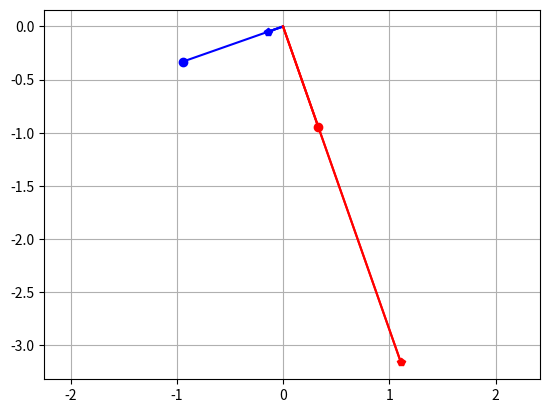

Write the Python code that produced this figure. (Note: this script raises an exception after producing the figure.)
# -*- coding: utf-8 -*-

"""

Today we will explore eigenvectors and their matrices.

1)  Write the function *plot2dvec* that plots any vector in two dimensions. 
    As input it takes the vector itself, and the style of the plot. 
    Place the vector’s tail at (0,0) and use a marker for the head.

2)  Write the function *eigenplot* that plots the eigen vectors of a 
    2-dimensional matrix, A, by making use of *plot2dvec*. For each 
    eigenvector of A, plot:
        a) the eigenvector itself
        b) the product of the eigenvector and its eigenvalue
        c) the image of matrix A and the eigenvector
        Make use of different colours and markers to make each object 
        clear and different.

3)  Write the function *unitplot* that takes a matrix as its input. It will 
    then plot, using *plot2dvec* without lines,
        a) The unit circle
        b) The dot product of the unit circle and the matrix A.
 
4)  Use the functions eigenplot and unitplot on the following two matrices. 
    Use a separate figure for each matrix.
        a) The symmetric matrix: 
                (0.5 -1)
            A = (-1   3)
        b) The asymmetric matrix:
                (0.5 1)
            B = (-1  3)
    What differences do you find?

Hints:
    *The numpy function np.linalg.eig will give you the normalized eigenvectors 
    and eigenvalues of any matrix.
    *Make use of plt.axis('equal') for your plots so that the unit circle 
    actually looks like a circle.
    *Every time you want to start a new figure, use plot.figure(). You only 
    need to call plt.show() once at the very end of your program.      

@author:
@with:

"""

import numpy as np
import matplotlib.pyplot as plt
import matplotlib.mlab as mlab

def plot2dvec(vec, c='b', m='o', l='-'):
    """ Plots a vector with its tail at the origin

    Input
    ----------
    vec:    array
            vector be plotted
    c:      string
            colour of plot
    m:      string
            marker of vector head
    l:      string
            linestyle of vector
  
    """
    plt.plot([vec[0],0], [vec[1],0], c=c, marker='None', ls=l)
    plt.plot(vec[0], vec[1], c=c, marker=m, ls=l)

def eigenplot(A):
    w, v = np.linalg.eig(A)
    plot2dvec(v[:,0])
    plot2dvec(w[0]*v[:,0],m='*')
    plot2dvec(np.dot(A,v[:,0]),m='p');

    plot2dvec(v[:,1],c='r')
    plot2dvec(w[1]*v[:,1],c='r',m='*')
    plot2dvec(np.dot(A,v[:,1]),c='r',m='p');

def unitplot(A):
    for angel in mlab.frange(0,2*np.pi,0.1):
        x = np.cos(angel)
        y = np.sin(angel)
        plot2dvec([x,y],'g','.','None')
        plot2dvec(np.dot(A,[x,y]),'c','.','None')


plt.axis('equal')
plt.grid()

A=np.array([[0.5, -1],[-1, 3]])
eigenplot(A)
unitplot(A)

plt.figure()
plt.axis('equal')
plt.grid()

B=np.array([[0.5,1],[-1,3]])
eigenplot(B)
unitplot(B)

plt.show()
